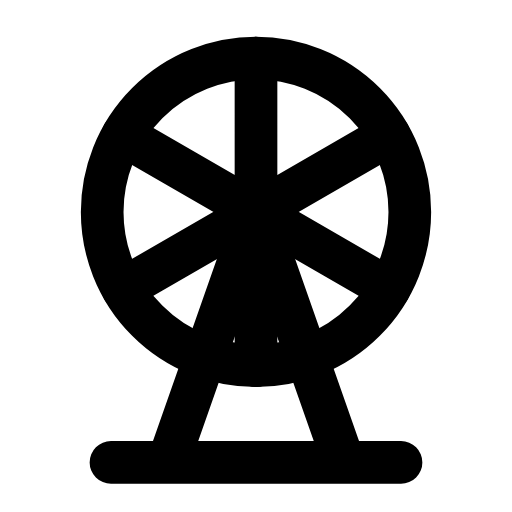
t = 0.00 s
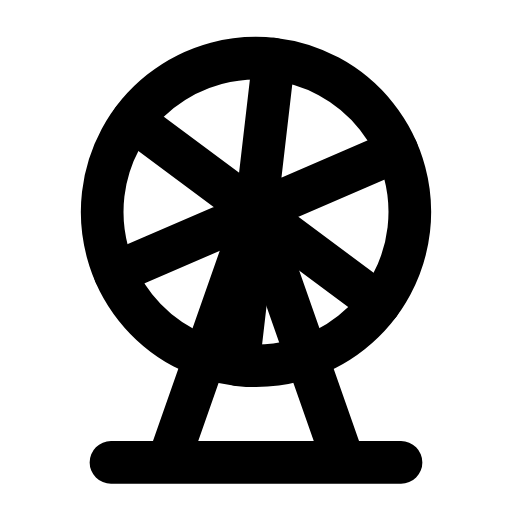
t = 0.34 s
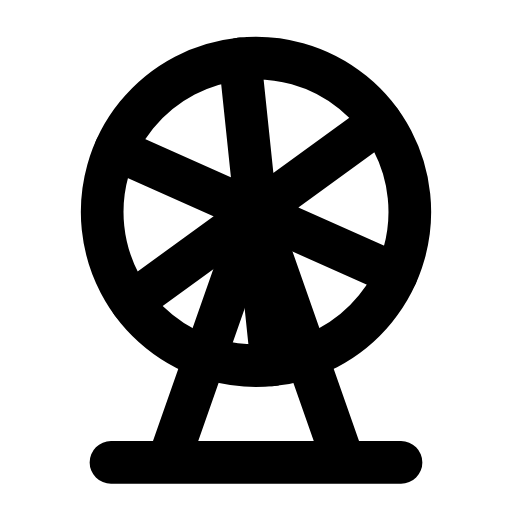
t = 0.70 s
t = 1.02 s: frame unchanged from t = 0.00 s, image omitted
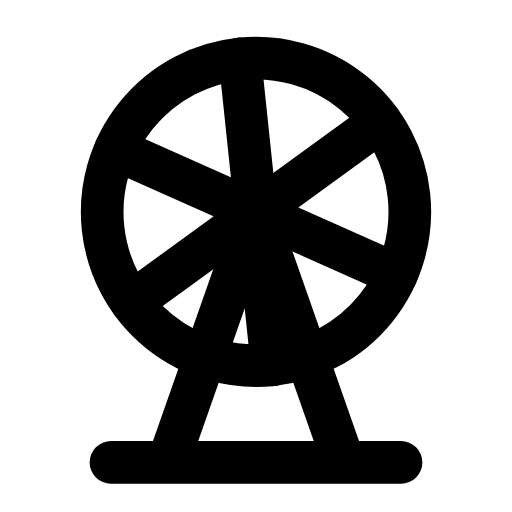
t = 1.39 s
t = 1.75 s: frame unchanged from t = 0.00 s, image omitted

The animated SVG that drew these frames (rendered in a browser with its animation timeline set to each time). Animation: 1 SMIL element (animateTransform=1); one cycle of 2.10 s, repeats indefinitely.

<svg xmlns="http://www.w3.org/2000/svg" width="24" height="24" viewBox="0 0 24 24" fill="none"><g transform="translate(-0.36 -0.367) scale(1.03)"><g><animateTransform attributeName="transform" type="rotate" values="0 12 10;0 12 10;8 12 10;-6 12 10;0 12 10;0 12 10;-6 12 10;8 12 10;0 12 10;0 12 10;0 12 10" keyTimes="0;0.135;0.2475;0.36;0.45;0.6;0.66;0.735;0.81;0.9;1" dur="2.1s" repeatCount="indefinite" calcMode="spline" keySplines="0.16 1 0.3 1;0.16 1 0.3 1;0.16 1 0.3 1;0.16 1 0.3 1;0.16 1 0.3 1;0.16 1 0.3 1;0.16 1 0.3 1;0.16 1 0.3 1;0.16 1 0.3 1;0.16 1 0.3 1"/><circle stroke="currentColor" stroke-width="1.942" stroke-linecap="round" stroke-linejoin="round" fill="none" cx="12" cy="10" r="7"></circle><path stroke="currentColor" stroke-width="1.942" stroke-linecap="round" stroke-linejoin="round" fill="none" d="M12 3L12 17M5.94 6.5L18.06 13.5M18.06 6.5L5.94 13.5"></path><circle stroke="currentColor" stroke-width="1.942" stroke-linecap="round" stroke-linejoin="round" fill="none" cx="12" cy="10" r="0.01"></circle></g><path stroke="currentColor" stroke-width="1.942" stroke-linecap="round" stroke-linejoin="round" fill="none" d="M12 10L8 21.4M12 10L16 21.4M5.4 21.4L18.6 21.4"></path></g></svg>
